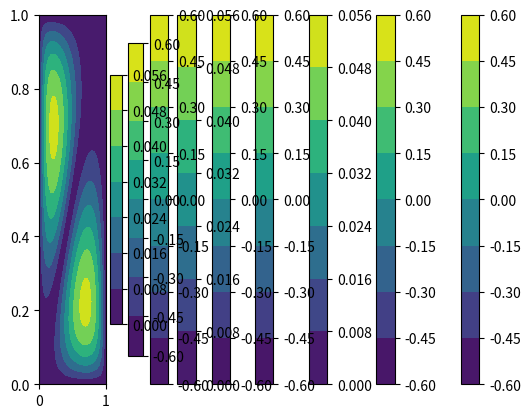

Here is the Python script that generated this plot: (Note: this script raises an exception after producing the figure.)
import numpy as np
import matplotlib.pyplot as plt
from mpl_toolkits.mplot3d import Axes3D
#%%
# Functions to use
p = lambda x, y: np.cos(x + y) * np.sin(x - y)
f = lambda x, y: -4 * p(x, y)

def plot2D(x, y, u):
  plt.contourf(x, y, u)
  plt.colorbar()
  plt.show()

def ConjugateGradient(A, b, x, conv=1e-6, max_it=2500):
  r = b - np.dot(A, x)
  p = r
  i = 0
  while np.linalg.norm(r) > conv and i <= max_it:
    a = np.dot(p.T, r) / (np.dot(p.T, np.dot(A, r)))
    x = x + a * p  
    r = r - a * np.dot(A, p)
    b = - np.dot(p.T, np.dot(A, r)) / np.dot(np.dot(A, p).T, p)
    p = r + b * p
    i += 1
    
  return x

def createSystem(Nx, Ny, h, F, P):
  # Create A matrix
  A = np.zeros(((Nx-1)*(Ny-1), (Nx-1)*(Ny-1)))
  I = np.eye(Nx-1, Ny-1) # Identity matrix
  D = np.zeros((Nx-1, Ny-1)) # For 5 points stencil matrix
  np.fill_diagonal(D[1:], 1) # Lower diagonal
  D += D.T # Upper diagonal
  np.fill_diagonal(D, -4) # Main diagonal
  # Fill A matrix
  # Upper block
  A[:Nx-1,:Ny-1] = D
  A[:Nx-1,Ny-1:2*(Ny-1)] = I
  # Lower block
  A[-(Nx-1):,-(Ny-1):] = D
  A[-(Nx-1):,-2*(Ny-1):-(Ny-1)] = I
  # Inner blocks
  for i in range(1, Nx-2):
    A[i*(Nx-1):(i+1)*(Nx-1),i*(Ny-1):(i+1)*(Ny-1)] = D
    A[i*(Nx-1):(i+1)*(Nx-1),(i-1)*(Ny-1):i*(Ny-1)] = I
    A[i*(Nx-1):(i+1)*(Nx-1),(i+1)*(Ny-1):(i+2)*(Ny-1)] = I
    
  # Create b vector
  B = h**2 * F[1:-1,1:-1] # Inside 
  B[0] += P[0,1:-1] # South boundary
  B[-1] += P[-1,1:-1] # North boundary
  B[:,0] += P[1:-1,0] # West boundary
  B[:,-1] += P[1:-1,-1] # East boundary
  
  b = B.flatten('F') # Flatten column-major order (vectorization)

  return A, b

def experiment(h):
  Nx, Ny = int(1/h), int(1/h)
  
  x = np.linspace(0, 1, Nx + 1)
  y = np.linspace(0, 1, Ny + 1)
  
  # Grid to evaluate
  X, Y = np.meshgrid(x, y)
  
  F = f(X, Y) # RHS evaluation
  P = p(X, Y) # For boundary conditions
  
  # Build A and b
  A, b = createSystem(Nx, Ny, h, F, P)
  x0 = np.zeros(len(b)) # Initial guess 
  
  # Solve
  u = ConjugateGradient(A, b, x0)
  #u = np.linalg.solve(A, b)
  
  # Numerical solution
  U = np.copy(P) # Boundary
  U[1:-1,1:-1] = u.reshape((Nx-1), (Ny-1)) # Approximation of interior points
  
  return X, Y, U, P
  
#%% Experiments

X1, Y1, U1, P1 = experiment(0.1)  
X2, Y2, U2, P2 = experiment(0.05)  
X3, Y3, U3, P3 = experiment(0.025)  
#%%
plot2D(X1, Y1, U1)
plot2D(X1, Y1, P1)
plot2D(X1, Y1, np.abs(U1-P1))

#%%
plot2D(X2, Y2, U2)
plot2D(X2, Y2, P2)
plot2D(X2, Y2, np.abs(U2 - P2))

#%%
plot2D(X3, Y3, U3)
plot2D(X3, Y3, P3)
plot2D(X3, Y3, np.abs(U3-P3))

#%%
e1 = np.linalg.norm((U1-P1).flatten(), np.inf)
e2 = np.linalg.norm((U2-P2).flatten(), np.inf)
e3 = np.linalg.norm((U3-P3).flatten(), np.inf)

print(e1, e2, e3)
#%%
M1, N1 = U1.shape
M2, N2 = U2.shape
M3, N3 = U3.shape

U1f = np.zeros((M1 * N1, 3)); U1f[:,0] = X1.flatten(); U1f[:,1] = Y1.flatten(); U1f[:,2] = U1.flatten()
U2f = np.zeros((M2 * N2, 3)); U2f[:,0] = X2.flatten(); U2f[:,1] = Y2.flatten(); U2f[:,2] = U2.flatten()
U3f = np.zeros((M3 * N3, 3)); U3f[:,0] = X3.flatten(); U3f[:,1] = Y3.flatten(); U3f[:,2] = U3.flatten()
E1f = np.zeros((M1 * N1, 3)); E1f[:,0] = X1.flatten(); E1f[:,1] = Y1.flatten(); E1f[:,2] = np.abs(U1-P1).flatten()
E2f = np.zeros((M2 * N2, 3)); E2f[:,0] = X2.flatten(); E2f[:,1] = Y2.flatten(); E2f[:,2] = np.abs(U2-P2).flatten()
E3f = np.zeros((M3 * N3, 3)); E3f[:,0] = X3.flatten(); E3f[:,1] = Y3.flatten(); E3f[:,2] = np.abs(U3-P3).flatten()

#%% Save data
DIR = 'data/5/'
np.savetxt(DIR + 'U1.csv', U1f, fmt='%.8f', delimiter=' ')#, header='x,y,u', comments="")
np.savetxt(DIR + 'U2.csv', U2f, fmt='%.8f', delimiter=' ')#, header='x,y,u', comments="")
np.savetxt(DIR + 'U3.csv', U3f, fmt='%.8f', delimiter=' ')#, header='x,y,u', comments="")
np.savetxt(DIR + 'E1.csv', E1f, fmt='%.8f', delimiter=' ')#, header='x,y,u', comments="")
np.savetxt(DIR + 'E2.csv', E2f, fmt='%.8f', delimiter=' ')#, header='x,y,u', comments="")
np.savetxt(DIR + 'E3.csv', E3f, fmt='%.8f', delimiter=' ')#, header='x,y,u', comments="")

